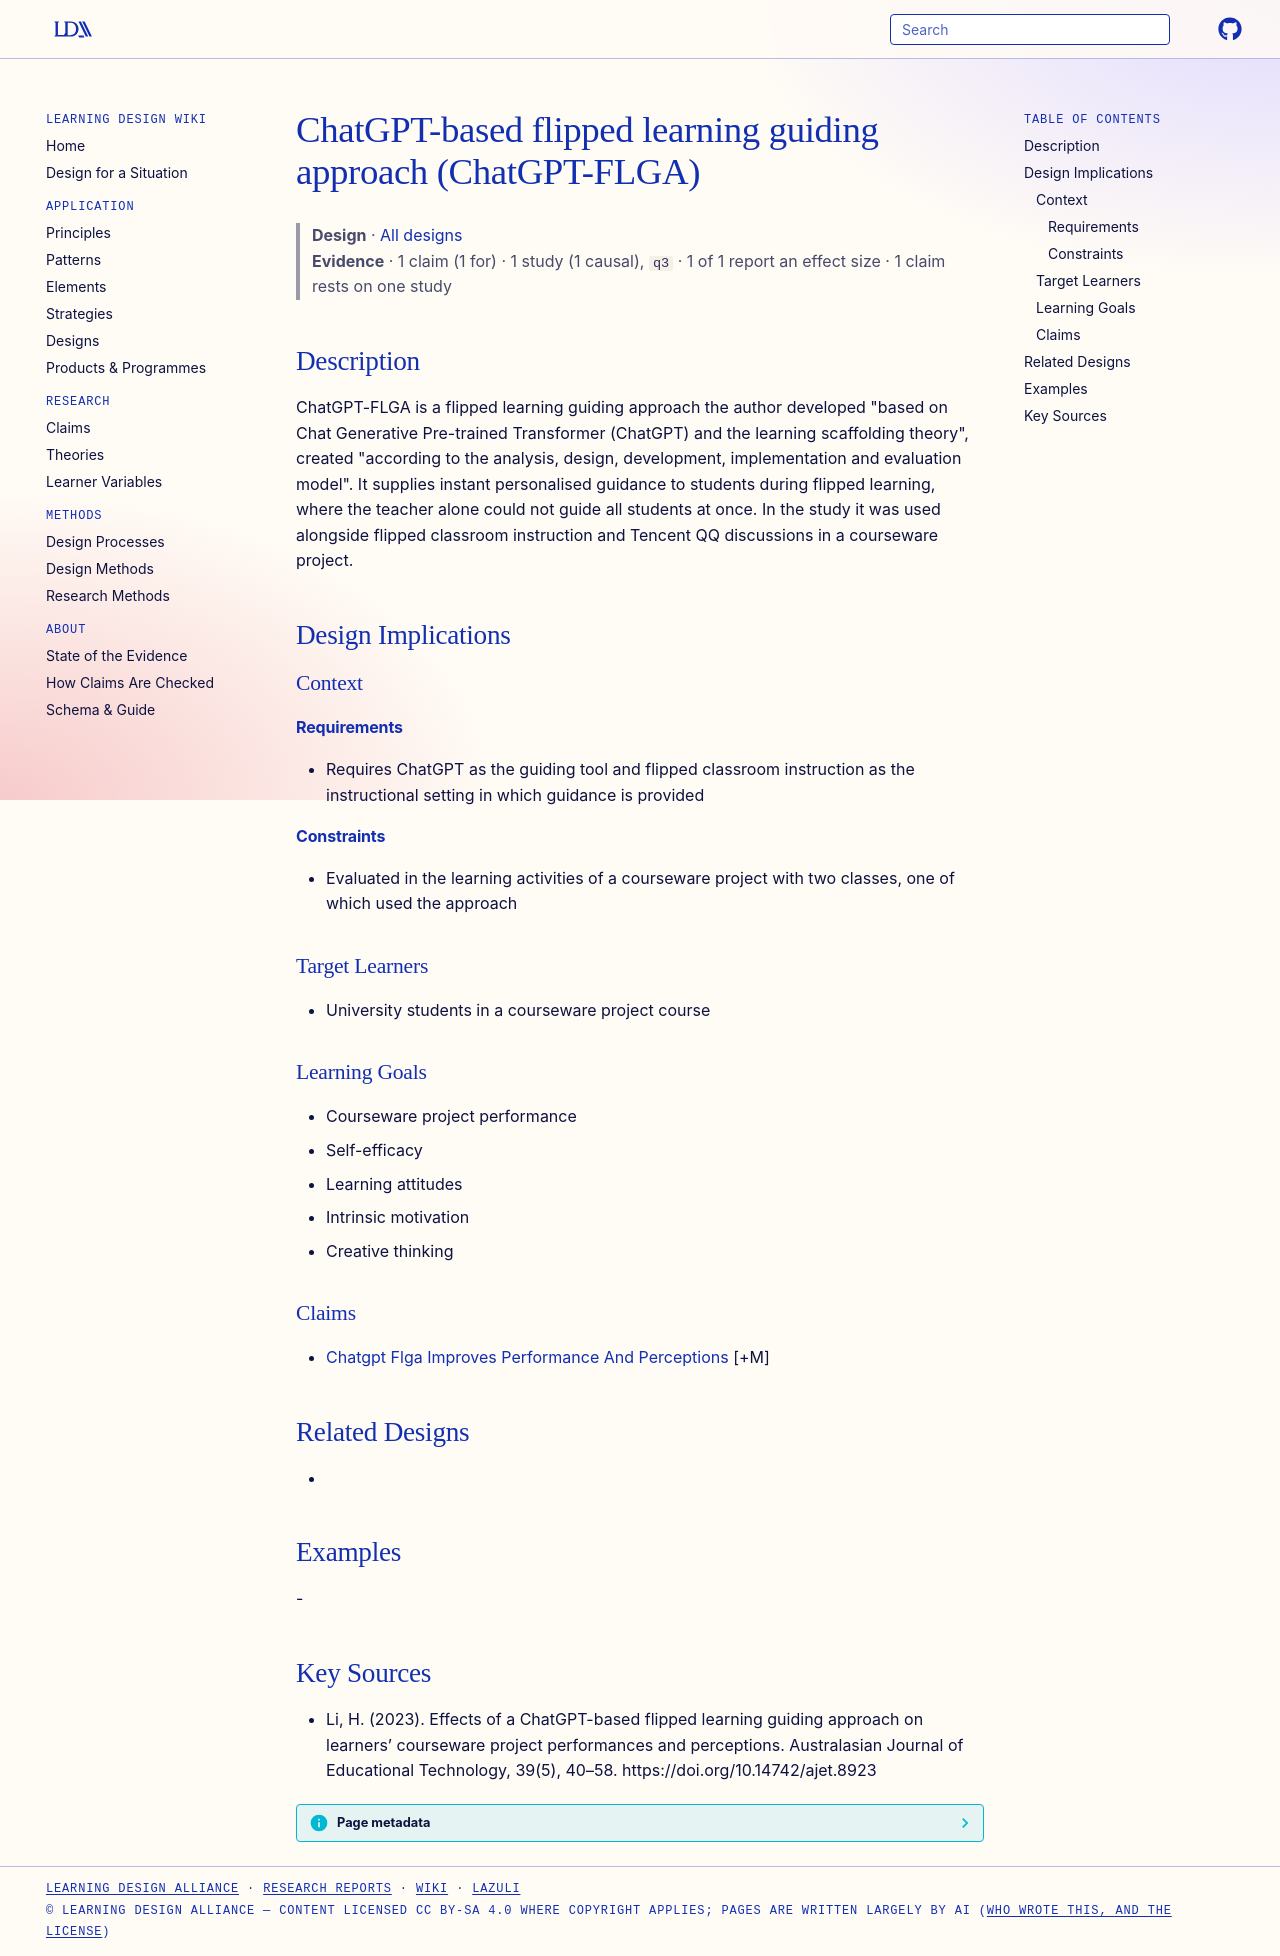

repository: Learning-Design-Alliance/learning-wiki · page: designs/chatgpt-flga-approach/index.html · generator: mkdocs

---
type: design
id: chatgpt-flga-approach
title: ChatGPT-based flipped learning guiding approach (ChatGPT-FLGA)
description: "ChatGPT-FLGA is a flipped learning guiding approach the author developed \"based on Chat Generative Pre-trained Transformer (ChatGPT) and the learning scaffolding theory\", created \"according to the analysis, design, de..."
status: review
generated:
  by: "process:settle-candidates"
  at: 2026-10-15
sources:
  - id: li-2023
    resource: "https://doi.org/10.14742/ajet.8923"
    title: "Li, H. (2023). Effects of a ChatGPT-based flipped learning guiding approach on learners’ courseware project performances and perceptions. Australasian Journal of Educational Technology, 39(5), 40–58. https://doi.org/10.14742/ajet.8923"
    author: Li, H
---

# ChatGPT-based flipped learning guiding approach (ChatGPT-FLGA)

> **Design** · [All designs](index.md)
> **Evidence** · 1 claim (1 for) · 1 study (1 causal), `q3` · 1 of 1 report an effect size · 1 claim rests on one study

## Description
ChatGPT-FLGA is a flipped learning guiding approach the author developed "based on Chat Generative Pre-trained Transformer (ChatGPT) and the learning scaffolding theory", created "according to the analysis, design, development, implementation and evaluation model". It supplies instant personalised guidance to students during flipped learning, where the teacher alone could not guide all students at once. In the study it was used alongside flipped classroom instruction and Tencent QQ discussions in a courseware project.

## Design Implications

### Context
#### Requirements
- Requires ChatGPT as the guiding tool and flipped classroom instruction as the instructional setting in which guidance is provided
#### Constraints
- Evaluated in the learning activities of a courseware project with two classes, one of which used the approach

### Target Learners
- University students in a courseware project course

### Learning Goals
- Courseware project performance
- Self-efficacy
- Learning attitudes
- Intrinsic motivation
- Creative thinking

### Claims
- [Chatgpt Flga Improves Performance And Perceptions](../claims/chatgpt-flga-improves-performance-and-perceptions.md) [+M]

## Related Designs
- 

## Examples
-

## Key Sources
- Li, H. (2023). Effects of a ChatGPT-based flipped learning guiding approach on learners’ courseware project performances and perceptions. Australasian Journal of Educational Technology, 39(5), 40–58. https://doi.org/10.14742/ajet.8923
